Labelled photos from "data_chia", an image-classification folder in DAONGOCNAMM523100037/he-thong-phan-loai-san-pham. The possible labels are: ca phe, mi an lien, nuoc uong, thuc an.

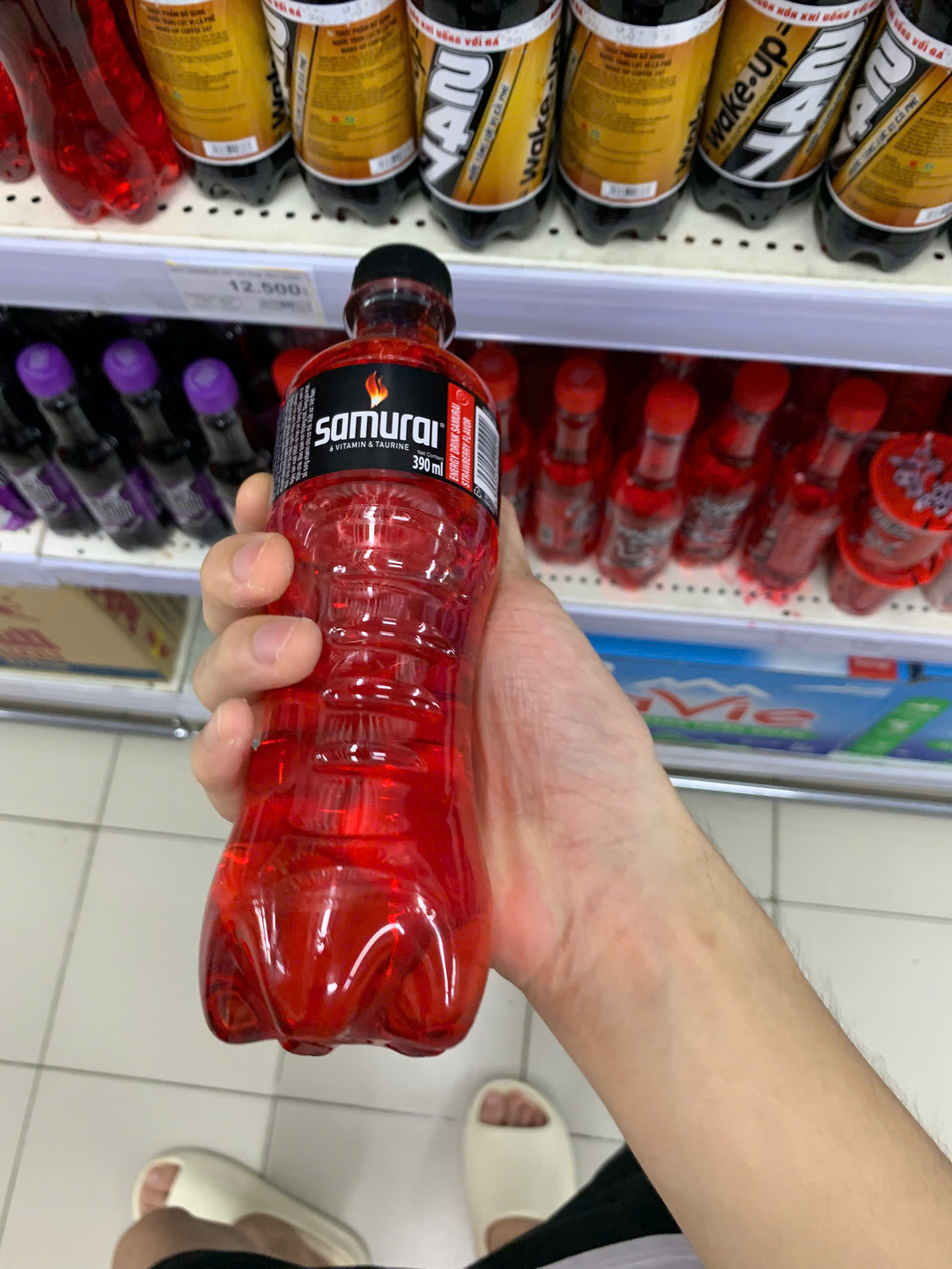
Label: nuoc uong

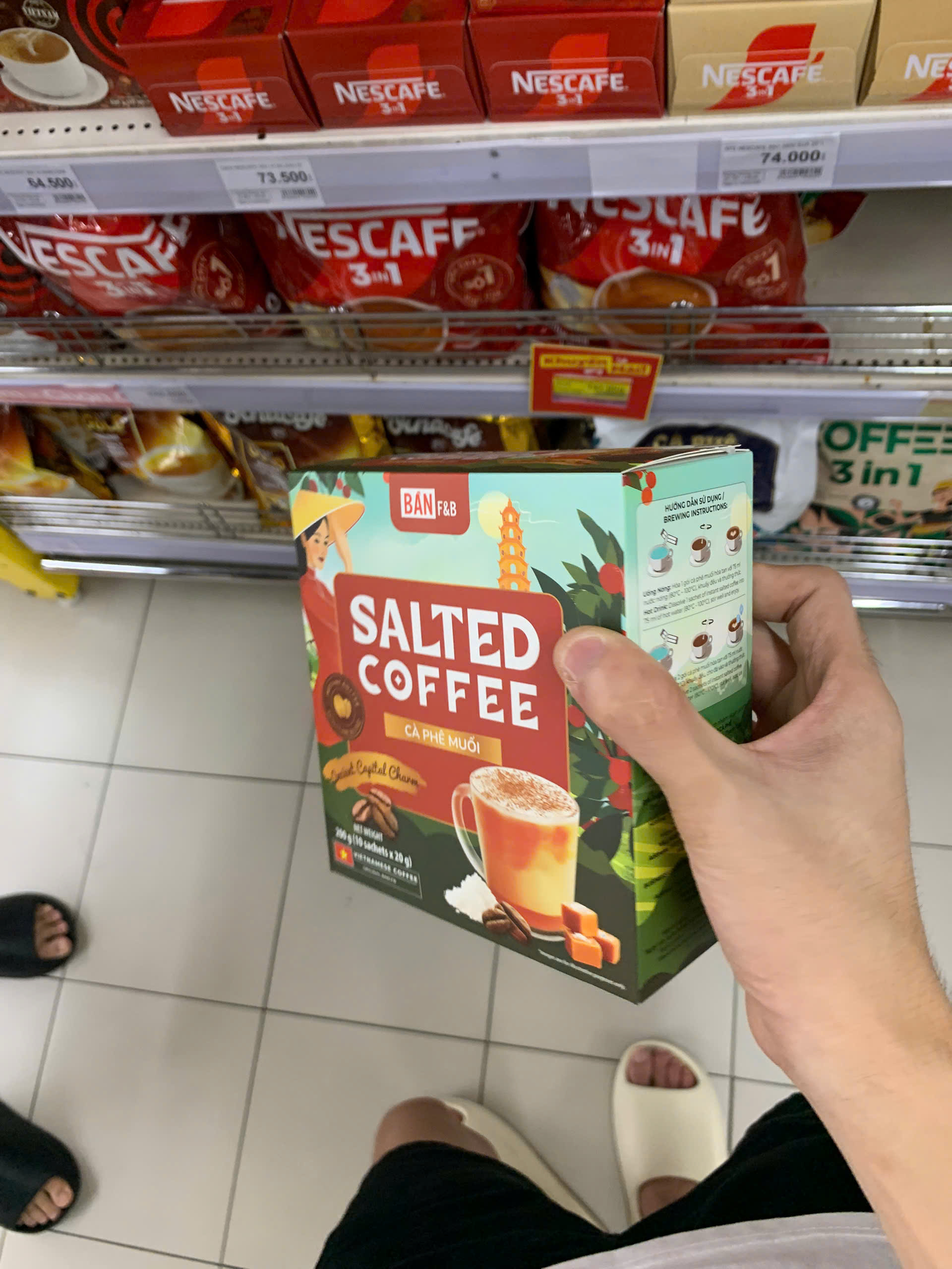
Label: ca phe

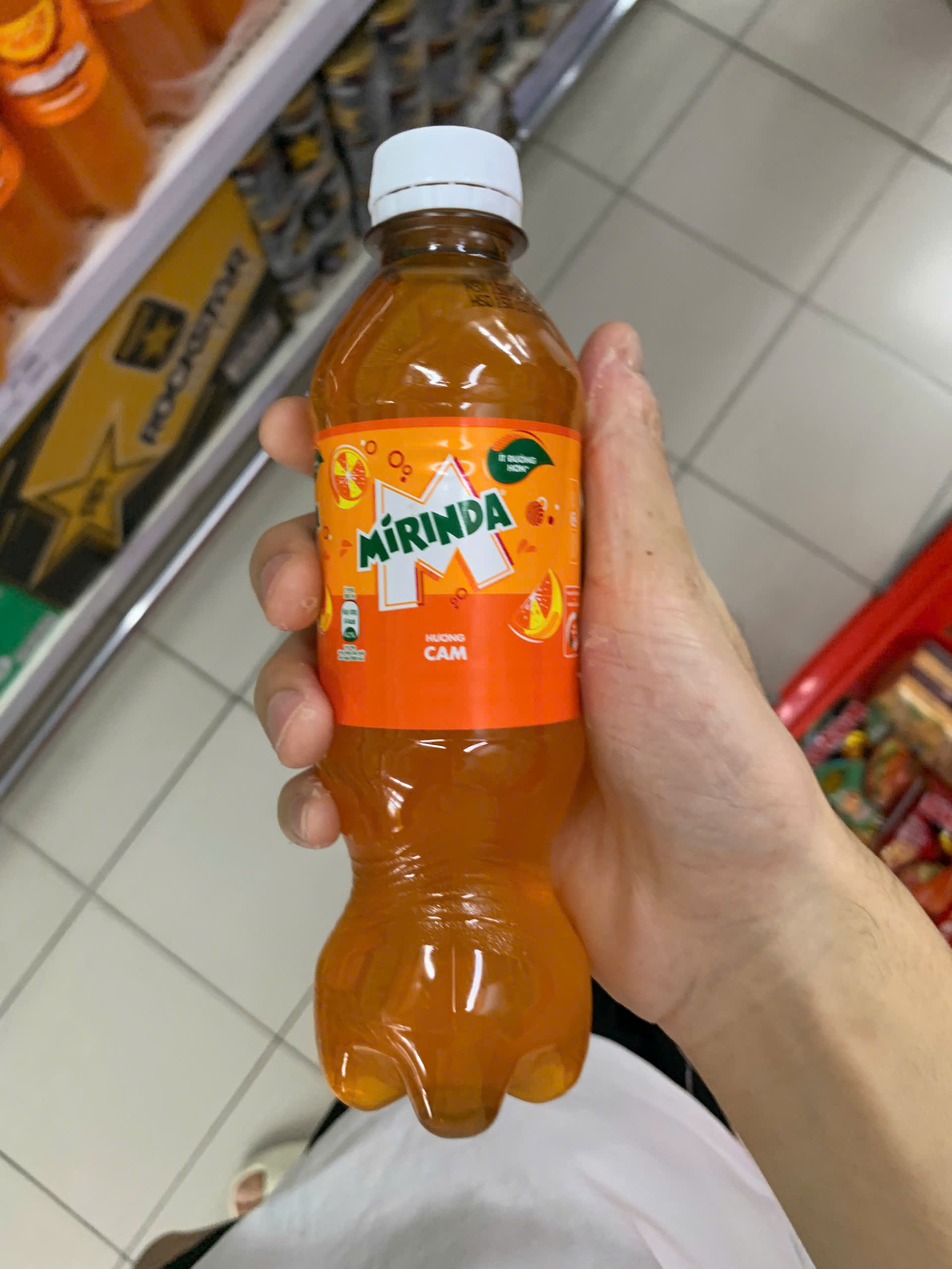
Label: nuoc uong

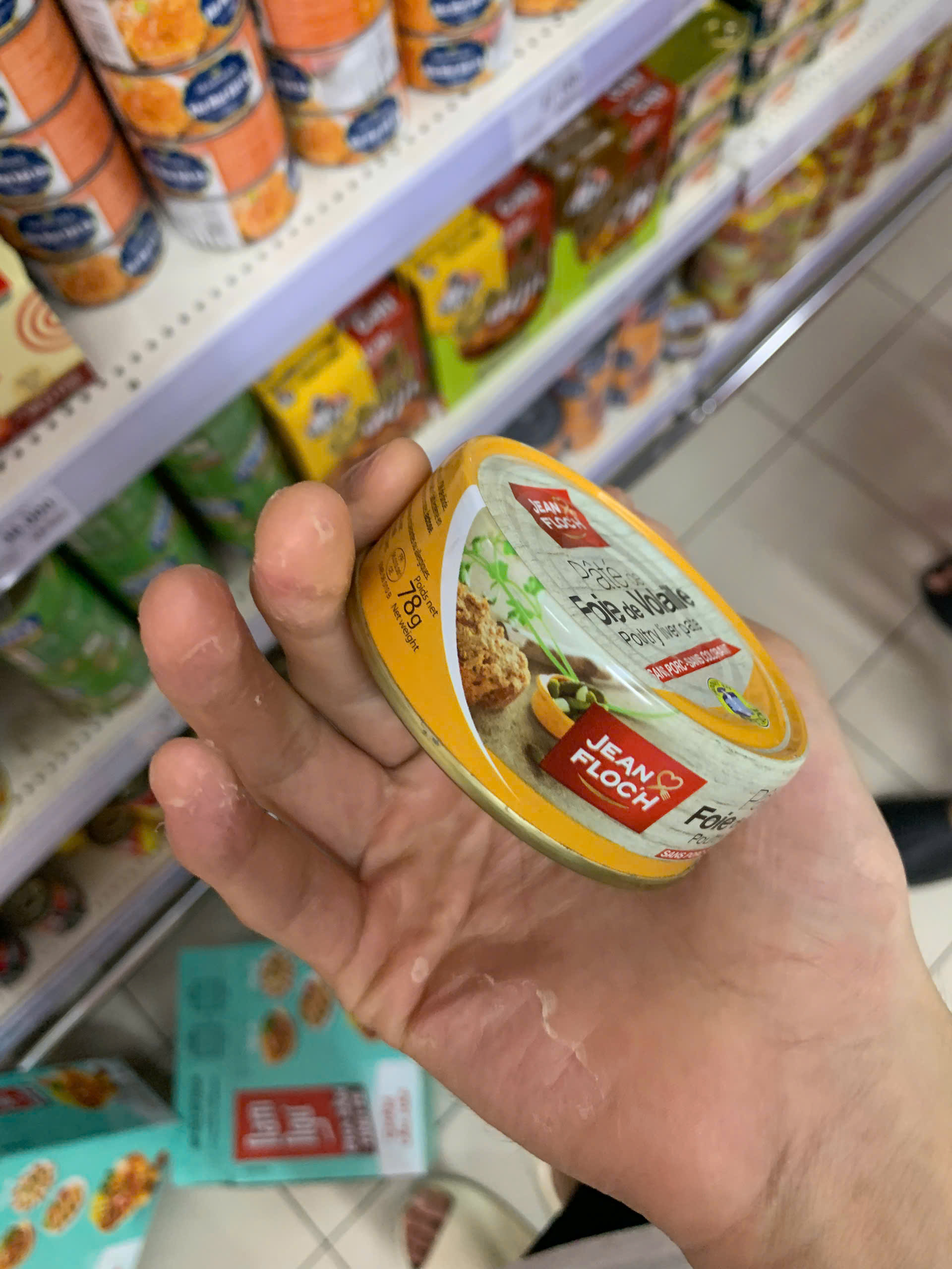
Label: thuc an

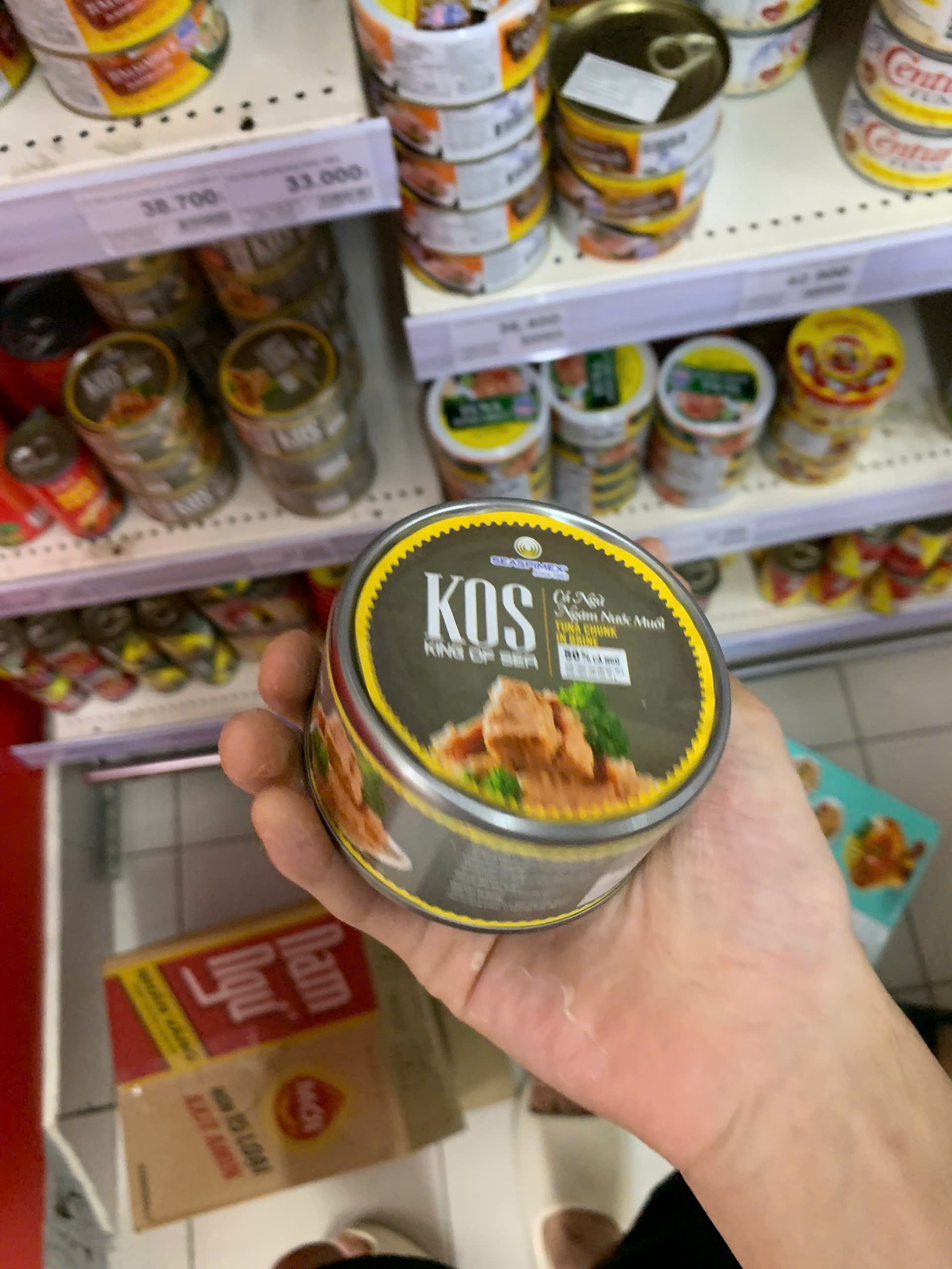
Label: thuc an

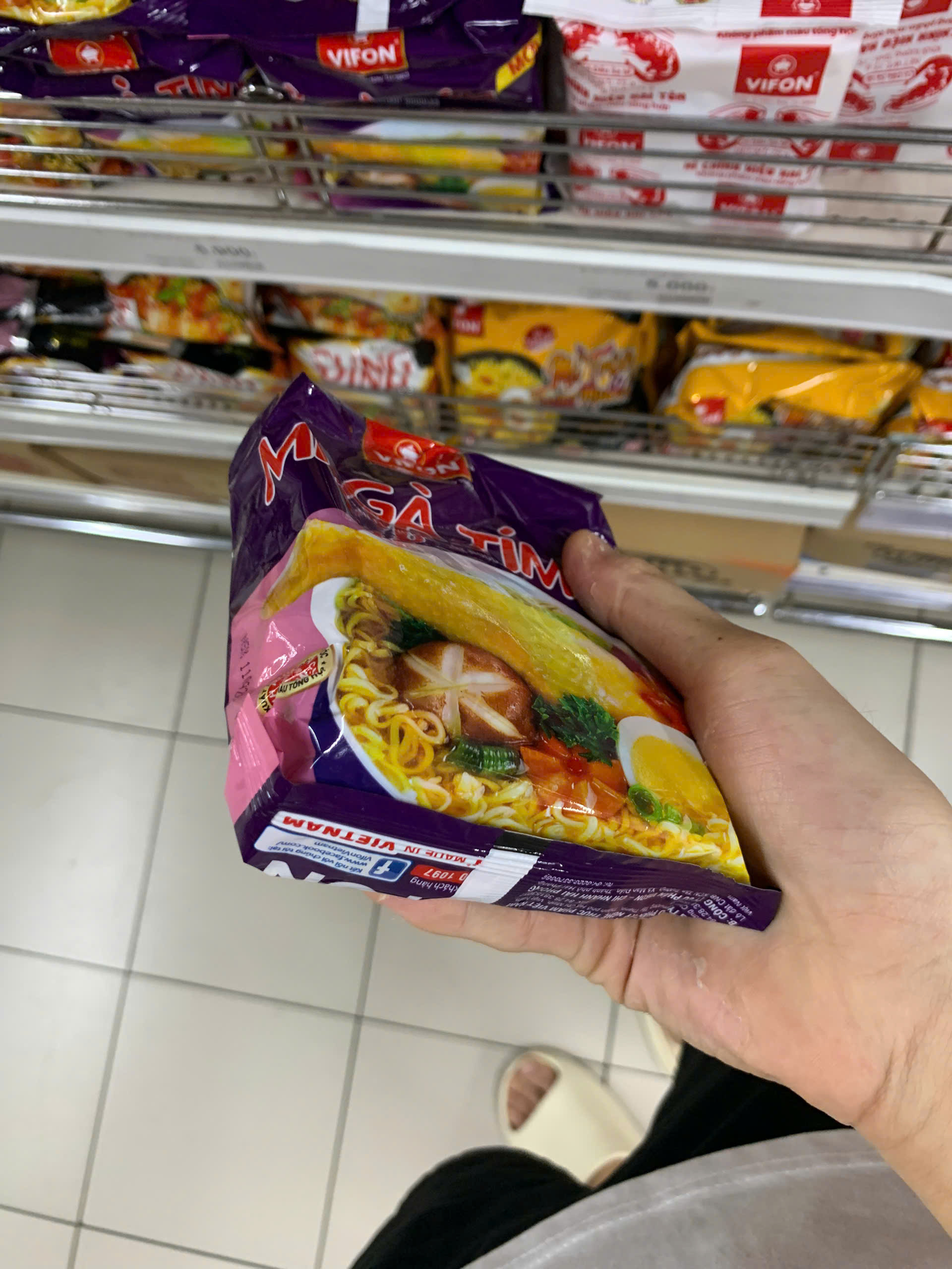
Label: mi an lien
